Run: headless pygame with SDL's dummy video driver; simulated clock (each Clock.tick advances the game by its frame time, no real sleeping); random seed 0; keys injected as events and as key.get_pressed() state; no mouse input.
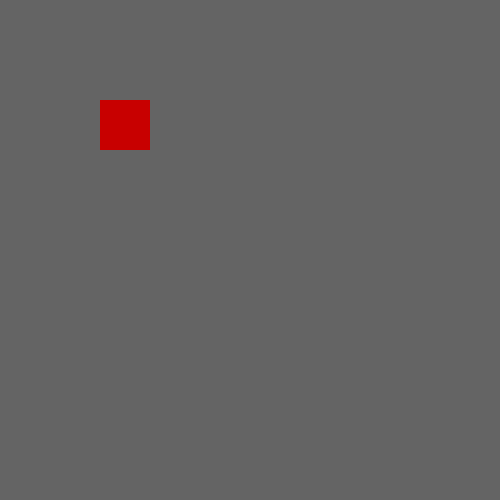
Frame 1 of 4 · flips 1–60 · no input
Frame 2 of 4 · flips 61–180 · tapped SPACE, RETURN · held RIGHT (→), D · screen unchanged from frame 1, image omitted
Frame 3 of 4 · flips 181–300 · held DOWN (↓), S · screen unchanged from frame 2, image omitted
Frame 4 of 4 · flips 301–420 · held LEFT (←), A, UP (↑), W · screen unchanged from frame 3, image omitted

The pygame program that drew these frames:

import pygame as pg
#from sprite import Player
import sys
class Player:
    def __init__(self):
        #pg.sprite.Sprite.__init__(self)
        self.image_width = 50; self.image_height=50
        self.image=pg.Surface((self.image_width, self.image_height))
        self.image.fill((200,0,0))
        self.image_rect=self.image.get_rect()#will appear in upper left of screen
        self.image_rect.x=100; self.image_rect.y=100
        #self.speedx=0; self.speedy=0



class Game:
    def __init__(self):
        pg.init()
        self.screen_width=500; self.screen_height=500

        self.colors={"color1": (100,100,100), "color2": (150, 0,0)}

        self.screen=pg.display.set_mode((self.screen_width, self.screen_height))
        self.clock=pg.time.Clock()
        self.player=Player()#Game is a composite

    def display_game(self):
        while True:
            self.clock.tick(15)
            for event in pg.event.get():
                if event.type==pg.QUIT:
                    sys.exit()


            self.screen.fill(self.colors["color1"])#put in a color
            self.screen.blit(self.player.image, (100, 100))
            pg.display.flip()

game=Game()
game.display_game()
